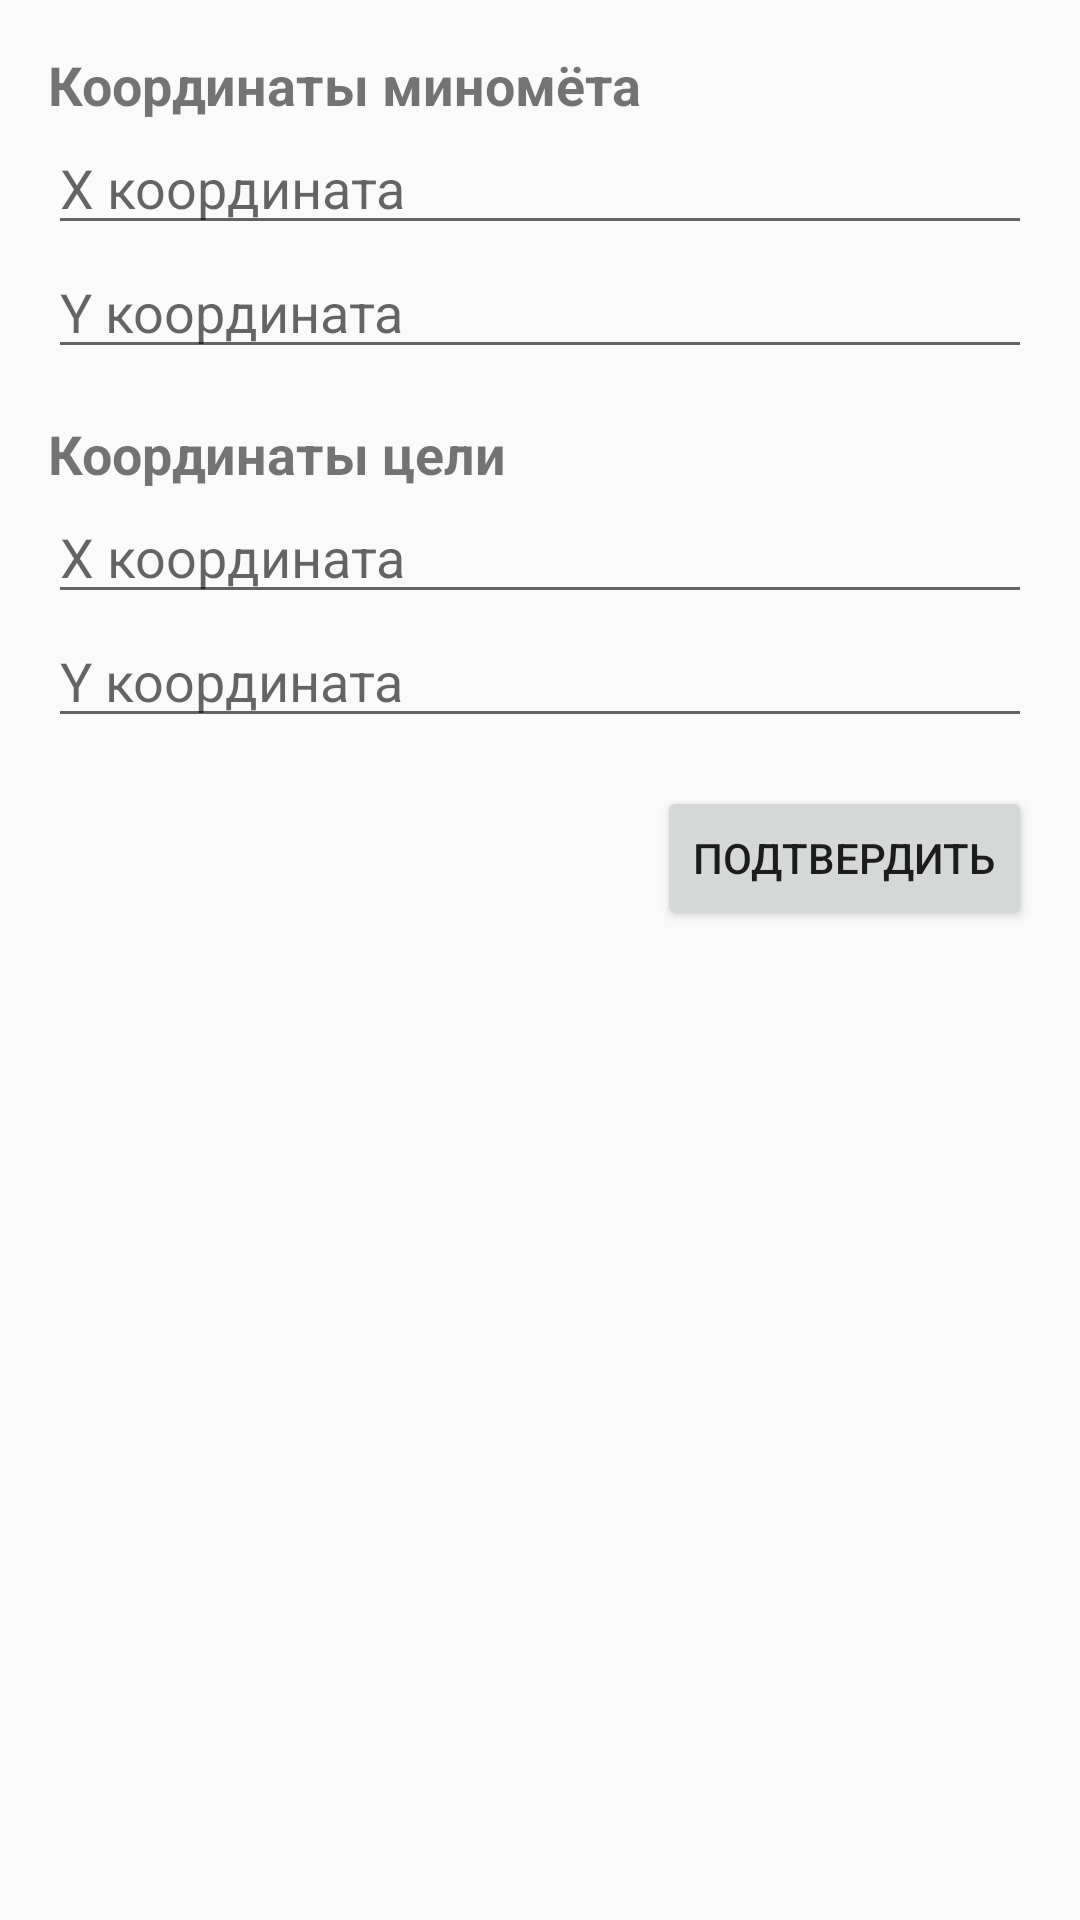

Reconstruct the res/layout file that produces this screen, plus the resources it refers to.
<!-- AndroidManifest.xml: application theme AppTheme -->
<!-- res/layout/dialog_manual_input.xml -->
<?xml version="1.0" encoding="utf-8"?>

<LinearLayout xmlns:android="http://schemas.android.com/apk/res/android"
    android:layout_width="match_parent"
    android:layout_height="wrap_content"
    android:orientation="vertical"
    android:padding="16dp">

    <TextView
        android:layout_width="wrap_content"
        android:layout_height="wrap_content"
        android:text="Координаты миномёта"
        android:textSize="18sp"
        android:textStyle="bold" />

    <EditText
        android:id="@+id/mortar_x"
        android:layout_width="match_parent"
        android:layout_height="wrap_content"
        android:hint="X координата"
        android:inputType="numberDecimal" />

    <EditText
        android:id="@+id/mortar_y"
        android:layout_width="match_parent"
        android:layout_height="wrap_content"
        android:hint="Y координата"
        android:inputType="numberDecimal" />

    <TextView
        android:layout_width="wrap_content"
        android:layout_height="wrap_content"
        android:layout_marginTop="16dp"
        android:text="Координаты цели"
        android:textSize="18sp"
        android:textStyle="bold" />

    <EditText
        android:id="@+id/target_x"
        android:layout_width="match_parent"
        android:layout_height="wrap_content"
        android:hint="X координата"
        android:inputType="numberDecimal" />

    <EditText
        android:id="@+id/target_y"
        android:layout_width="match_parent"
        android:layout_height="wrap_content"
        android:hint="Y координата"
        android:inputType="numberDecimal" />

    <Button
        android:id="@+id/confirm_button"
        android:layout_width="wrap_content"
        android:layout_height="wrap_content"
        android:layout_gravity="end"
        android:layout_marginTop="16dp"
        android:text="Подтвердить" />

</LinearLayout>
<!-- resources referenced by this layout -->
<resources>
  <style name="AppTheme" parent="Theme.AppCompat.Light.DarkActionBar">
          
          <item name="colorPrimary">@color/colorPrimary</item>
          <item name="colorPrimaryDark">@color/colorPrimaryDark</item>
          <item name="colorAccent">@color/colorAccent</item>
      </style>
  <color name="colorPrimary">#3F51B5</color>
  <color name="colorPrimaryDark">#303F9F</color>
  <color name="colorAccent">#FF4081</color>
</resources>
